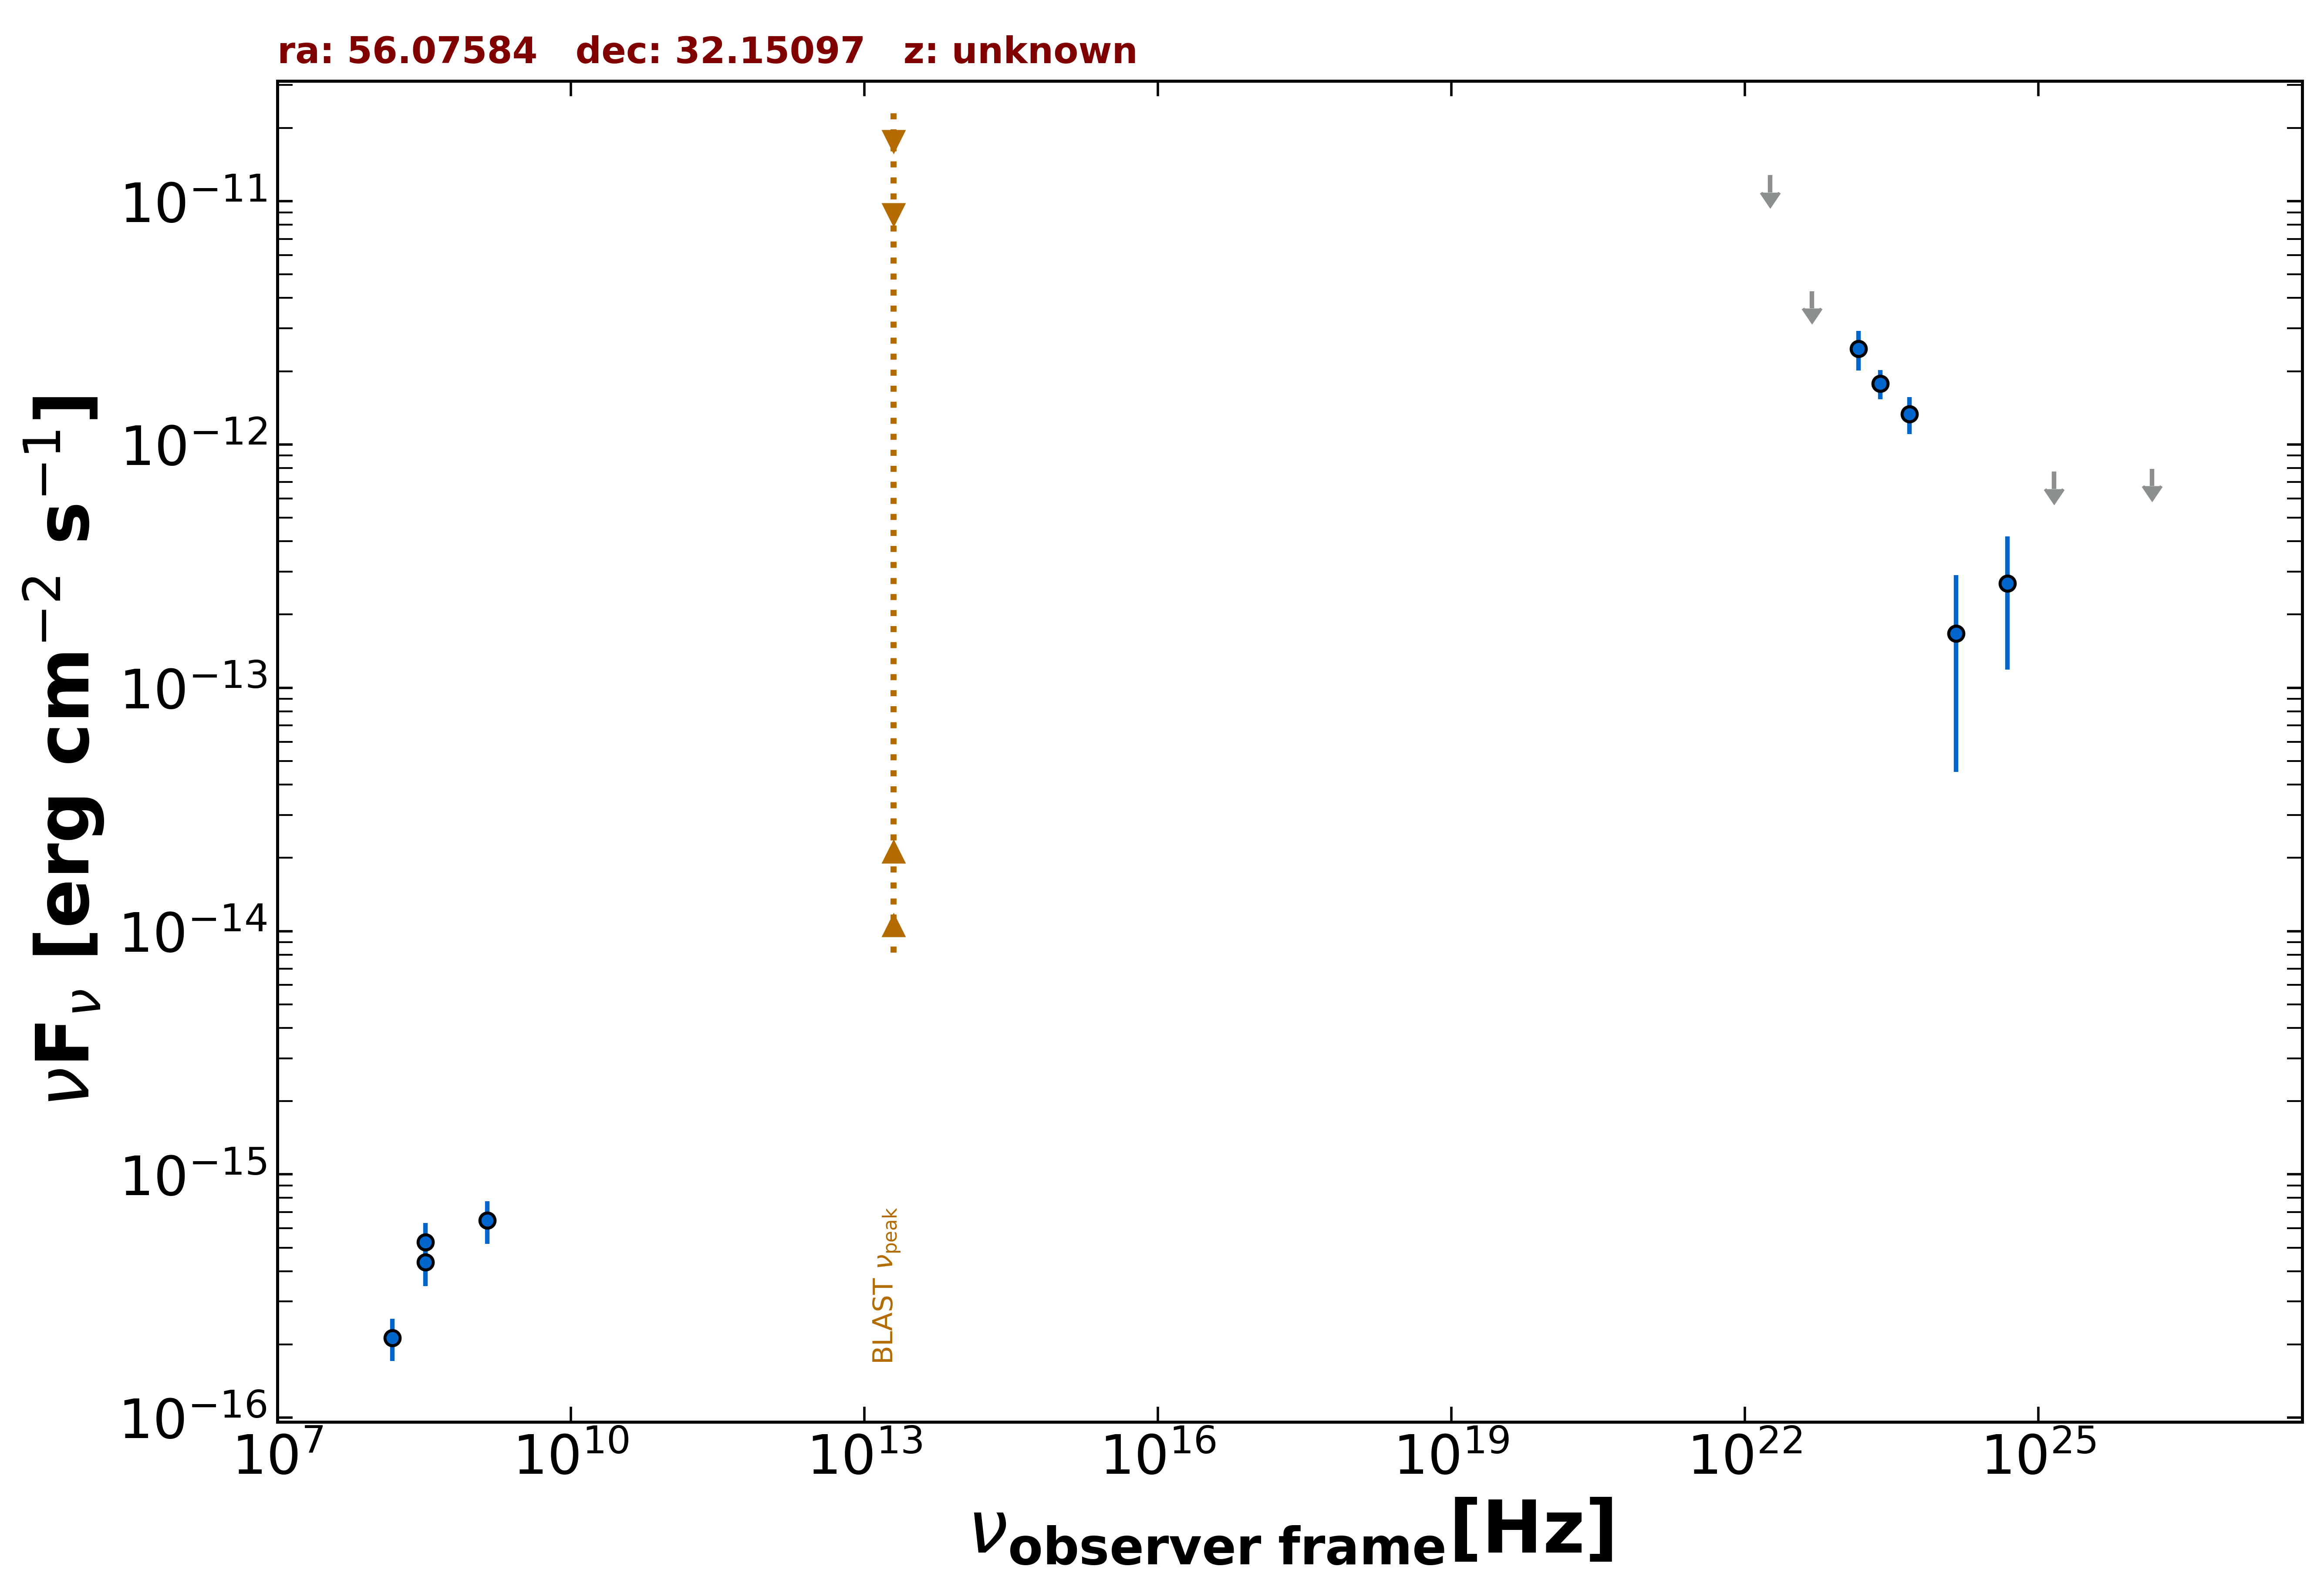

The table this chart was drawn from, first rows:
freq., flux, err_flux, MJD_start, MJD_end, flag, catalog, reference
2.418e+23, 1.777e-12, 2.450e-13, 55000, 55000, , 4FGL-DR3, The Fermi-LAT Collaboration 2022  arXiv:…
1.813e+22, 1.280e-11, 0.000e+00, 55000, 55000, UL, 4FGL-DR3, The Fermi-LAT Collaboration 2022  arXiv:…
4.835e+22, 4.265e-12, 0.000e+00, 55000, 55000, UL, 4FGL-DR3, The Fermi-LAT Collaboration 2022  arXiv:…
1.451e+23, 2.472e-12, 4.590e-13, 55000, 55000, , 4FGL-DR3, The Fermi-LAT Collaboration 2022  arXiv:…
4.835e+23, 1.334e-12, 2.320e-13, 55000, 55000, , 4FGL-DR3, The Fermi-LAT Collaboration 2022  arXiv:…
1.451e+24, 1.674e-13, 1.224e-13, 55000, 55000, , 4FGL-DR3, The Fermi-LAT Collaboration 2022  arXiv:…
4.835e+24, 2.687e-13, 1.501e-13, 55000, 55000, , 4FGL-DR3, The Fermi-LAT Collaboration 2022  arXiv:…
1.451e+25, 7.729e-13, 0.000e+00, 55000, 55000, UL, 4FGL-DR3, The Fermi-LAT Collaboration 2022  arXiv:…
1.451e+26, 7.949e-13, 0.000e+00, 55000, 55000, UL, 4FGL-DR3, The Fermi-LAT Collaboration 2022  arXiv:…
4.835e+24, 2.687e-13, 1.501e-13, 55000, 55000, , DEBL, EBL-corrected flux
3.250e+08, 5.265e-16, 1.040e-16, 55000, 55000, , SPECFINDV3, Stein et al.  2021  A&A  655  A17
1.500e+08, 2.130e-16, 4.200e-17, 55000, 55000, , SPECFINDV3, Stein et al.  2021  A&A  655  A17
3.250e+08, 4.355e-16, 8.775e-17, 55000, 55000, , SPECFINDV3, Stein et al.  2021  A&A  655  A17
1.400e+09, 6.468e-16, 1.288e-16, 55000, 55000, , SPECFINDV3, Stein et al.  2021  A&A  655  A17
